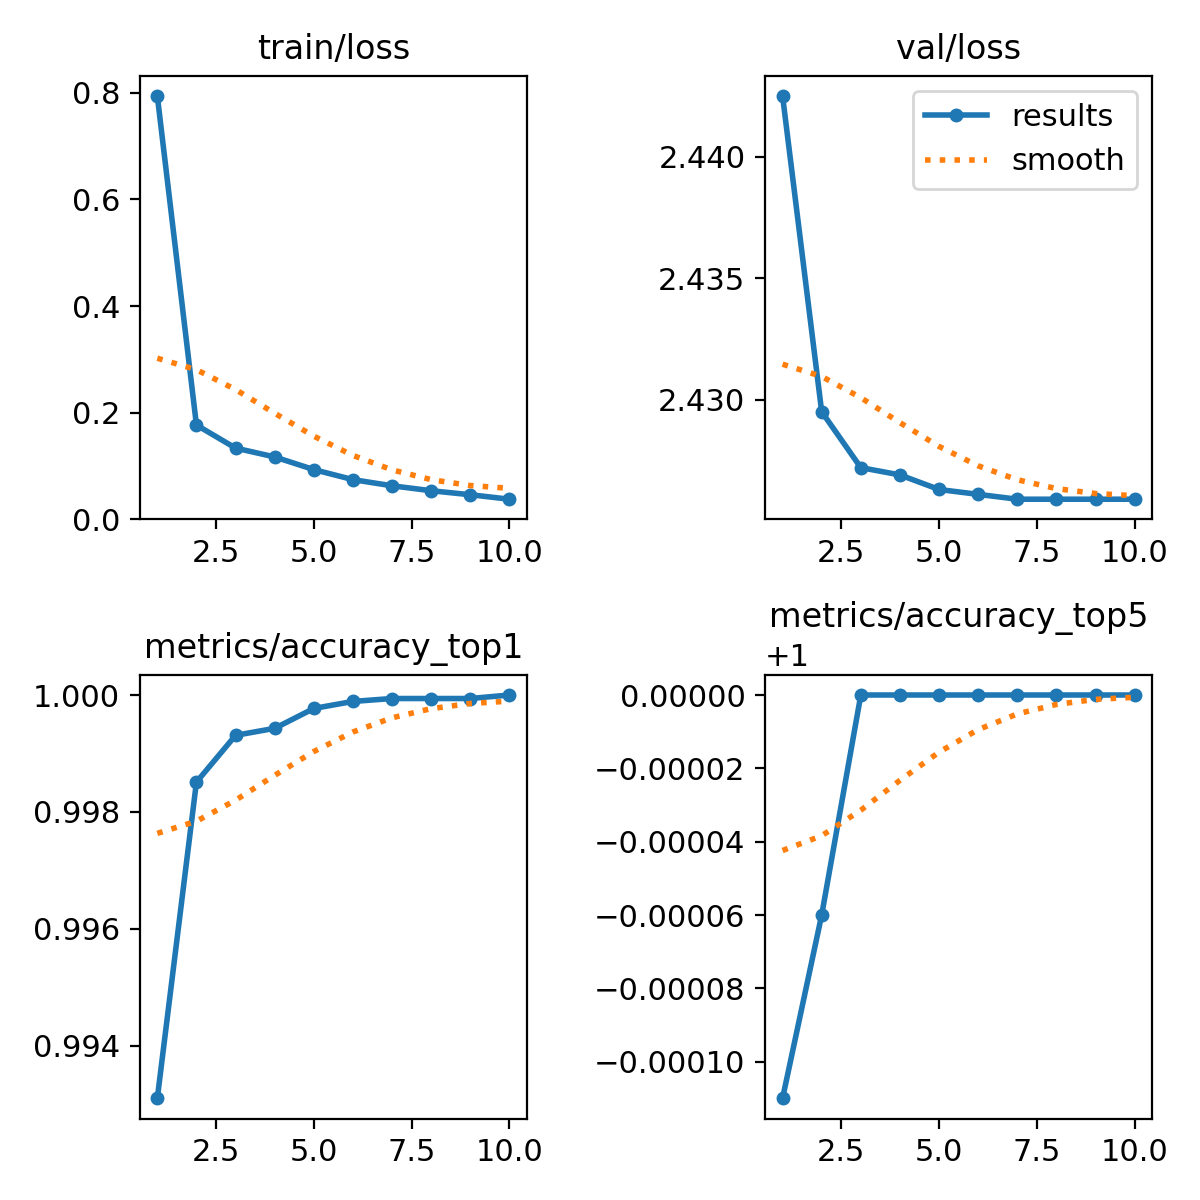

Source data for this figure (header and first rows):
epoch, train/loss, metrics/accuracy_top1, metrics/accuracy_top5, val/loss, lr/pg0, lr/pg1, lr/pg2
1, 0.7943, 0.9931, 0.9999, 2.442, 0.002864, 0.002864, 0.002864
2, 0.1768, 0.9985, 0.9999, 2.429, 0.00516, 0.00516, 0.00516
3, 0.1335, 0.9993, 1, 2.427, 0.006887, 0.006887, 0.006887
4, 0.1169, 0.9994, 1, 2.427, 0.00702, 0.00702, 0.00702
5, 0.09317, 0.9998, 1, 2.426, 0.006026, 0.006026, 0.006026
6, 0.07435, 0.9999, 1, 2.426, 0.005033, 0.005033, 0.005033
7, 0.0628, 0.9999, 1, 2.426, 0.00404, 0.00404, 0.00404
8, 0.05354, 0.9999, 1, 2.426, 0.003046, 0.003046, 0.003046
9, 0.04602, 0.9999, 1, 2.426, 0.002053, 0.002053, 0.002053
10, 0.03762, 1, 1, 2.426, 0.001059, 0.001059, 0.001059
